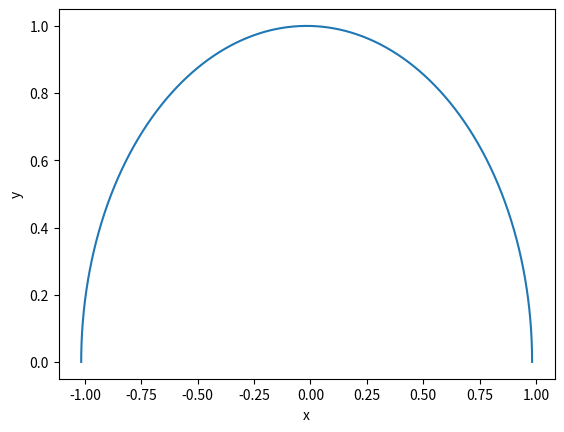

Python code for this plot:
import numpy as np
import matplotlib.pyplot as plt
from numpy.linalg import solve, norm

G = 4*np.pi**2
M = 1

def fx(x,y,vx,vy):
  return vx
def fy(x,y,vx,vy):
  return vy
def fvx(x,y,vx,vy):
  return G*M*(-x)/(np.sqrt(x**2+y**2))**3
def fvy(x,y,vx,vy):
  return G*M*(-y)/(np.sqrt(x**2+y**2))**3

ecc = 0.0167086
x0 = (1-ecc)
y0 = 0
xn = -1*(1+ecc)
yn = 0

t0 = 0
tf = 0.5
dt = 1e-4
V = np.random.rand(2,1).ravel()
V[0] = 0
V[1] = 6
epsilon = 1e-6
maxError = 1e-3
error = 2*maxError

while abs(error)>maxError:
    t = np.arange(0,tf+dt,dt)
    x = np.zeros(len(t))
    y = np.zeros(len(t))
    vx = np.zeros(len(t))
    vy = np.zeros(len(t))
    x[0] = x0
    y[0] = y0
    # vx[0] = V[0].item()
    # vy[0] = V[1].item()
    vx[0] = V[0]
    vy[0] = V[1]

    for i in range(0, len(t)-1):
        vx[i + 1] = vx[i] + dt / 2 * fvx(x[i], y[i], vx[i], vy[i])
        vy[i + 1] = vy[i] + dt / 2 * fvy(x[i], y[i], vx[i], vy[i])
        x[i + 1] = x[i] + dt * fx(x[i], y[i], vx[i + 1], vy[i + 1])
        y[i + 1] = y[i] + dt * fy(x[i], y[i], vx[i + 1], vy[i + 1])
        vx[i + 1] = vx[i + 1] + dt / 2 * fvx(x[i + 1], y[i + 1], vx[i], vy[i])
        vy[i + 1] = vy[i + 1] + dt / 2 * fvy(x[i + 1], y[i + 1], vx[i], vy[i])
    F = np.array([x[-1]-xn, y[-1]-yn])


    x = np.zeros(len(t))
    y = np.zeros(len(t))
    vx = np.zeros(len(t))
    vy = np.zeros(len(t))
    x[0] = x0
    y[0] = y0
    vx[0] = V[0].item()+epsilon/2
    vy[0] = V[1].item()

    for i in range(0, len(t)-1):
        vx[i + 1] = vx[i] + dt / 2 * fvx(x[i], y[i], vx[i], vy[i])
        vy[i + 1] = vy[i] + dt / 2 * fvy(x[i], y[i], vx[i], vy[i])
        x[i + 1] = x[i] + dt * fx(x[i], y[i], vx[i + 1], vy[i + 1])
        y[i + 1] = y[i] + dt * fy(x[i], y[i], vx[i + 1], vy[i + 1])
        vx[i + 1] = vx[i + 1] + dt / 2 * fvx(x[i + 1], y[i + 1], vx[i], vy[i])
        vy[i + 1] = vy[i + 1] + dt / 2 * fvy(x[i + 1], y[i + 1], vx[i], vy[i])
    F3 = np.array([x[-1]-xn, y[-1]-yn])

    x = np.zeros(len(t))
    y = np.zeros(len(t))
    vx = np.zeros(len(t))
    vy = np.zeros(len(t))
    x[0] = x0
    y[0] = y0
    vx[0] = V[0].item() - epsilon / 2
    vy[0] = V[1].item()

    for i in range(0, len(t) - 1):
        vx[i + 1] = vx[i] + dt / 2 * fvx(x[i], y[i], vx[i], vy[i])
        vy[i + 1] = vy[i] + dt / 2 * fvy(x[i], y[i], vx[i], vy[i])
        x[i + 1] = x[i] + dt * fx(x[i], y[i], vx[i + 1], vy[i + 1])
        y[i + 1] = y[i] + dt * fy(x[i], y[i], vx[i + 1], vy[i + 1])
        vx[i + 1] = vx[i + 1] + dt / 2 * fvx(x[i + 1], y[i + 1], vx[i], vy[i])
        vy[i + 1] = vy[i + 1] + dt / 2 * fvy(x[i + 1], y[i + 1], vx[i], vy[i])
    F2 = np.array([x[-1] - xn, y[-1] - yn])

    J = np.zeros((2,2))
    J[:,0] = (F3 - F2)/epsilon
    # print(F2,F,J)

    x = np.zeros(len(t))
    y = np.zeros(len(t))
    vx = np.zeros(len(t))
    vy = np.zeros(len(t))
    x[0] = x0
    y[0] = y0
    vx[0] = V[0].item()
    vy[0] = V[1].item()+epsilon/2

    for i in range(0, len(t)-1):
        vx[i + 1] = vx[i] + dt / 2 * fvx(x[i], y[i], vx[i], vy[i])
        vy[i + 1] = vy[i] + dt / 2 * fvy(x[i], y[i], vx[i], vy[i])
        x[i + 1] = x[i] + dt * fx(x[i], y[i], vx[i + 1], vy[i + 1])
        y[i + 1] = y[i] + dt * fy(x[i], y[i], vx[i + 1], vy[i + 1])
        vx[i + 1] = vx[i + 1] + dt / 2 * fvx(x[i + 1], y[i + 1], vx[i], vy[i])
        vy[i + 1] = vy[i + 1] + dt / 2 * fvy(x[i + 1], y[i + 1], vx[i], vy[i])
    F3 = np.array([x[-1]-xn, y[-1]-yn])

    x = np.zeros(len(t))
    y = np.zeros(len(t))
    vx = np.zeros(len(t))
    vy = np.zeros(len(t))
    x[0] = x0
    y[0] = y0
    vx[0] = V[0].item()
    vy[0] = V[1].item() - epsilon/2

    for i in range(0, len(t) - 1):
        vx[i + 1] = vx[i] + dt / 2 * fvx(x[i], y[i], vx[i], vy[i])
        vy[i + 1] = vy[i] + dt / 2 * fvy(x[i], y[i], vx[i], vy[i])
        x[i + 1] = x[i] + dt * fx(x[i], y[i], vx[i + 1], vy[i + 1])
        y[i + 1] = y[i] + dt * fy(x[i], y[i], vx[i + 1], vy[i + 1])
        vx[i + 1] = vx[i + 1] + dt / 2 * fvx(x[i + 1], y[i + 1], vx[i], vy[i])
        vy[i + 1] = vy[i + 1] + dt / 2 * fvy(x[i + 1], y[i + 1], vx[i], vy[i])
    F2 = np.array([x[-1] - xn, y[-1] - yn])



    J[:,1] = (F3 - F2)/epsilon
    # print(F2,F,J)

    dV = solve(J, -F)
    # print(dV)
    V = V + 1.0*dV
    error = norm(dV)
    print(error, np.linalg.cond(J))

print(min(x), max(x), x)
print(min(y), max(y), y)
plt.plot(x,y)
plt.xlabel('x')
plt.ylabel('y')
plt.show()
# plt.plot(t,x)
# plt.xlabel('t')
# plt.ylabel('x')
# plt.show()
# plt.plot(t,y)
# plt.xlabel('t')
# plt.ylabel('y')
# plt.show()
